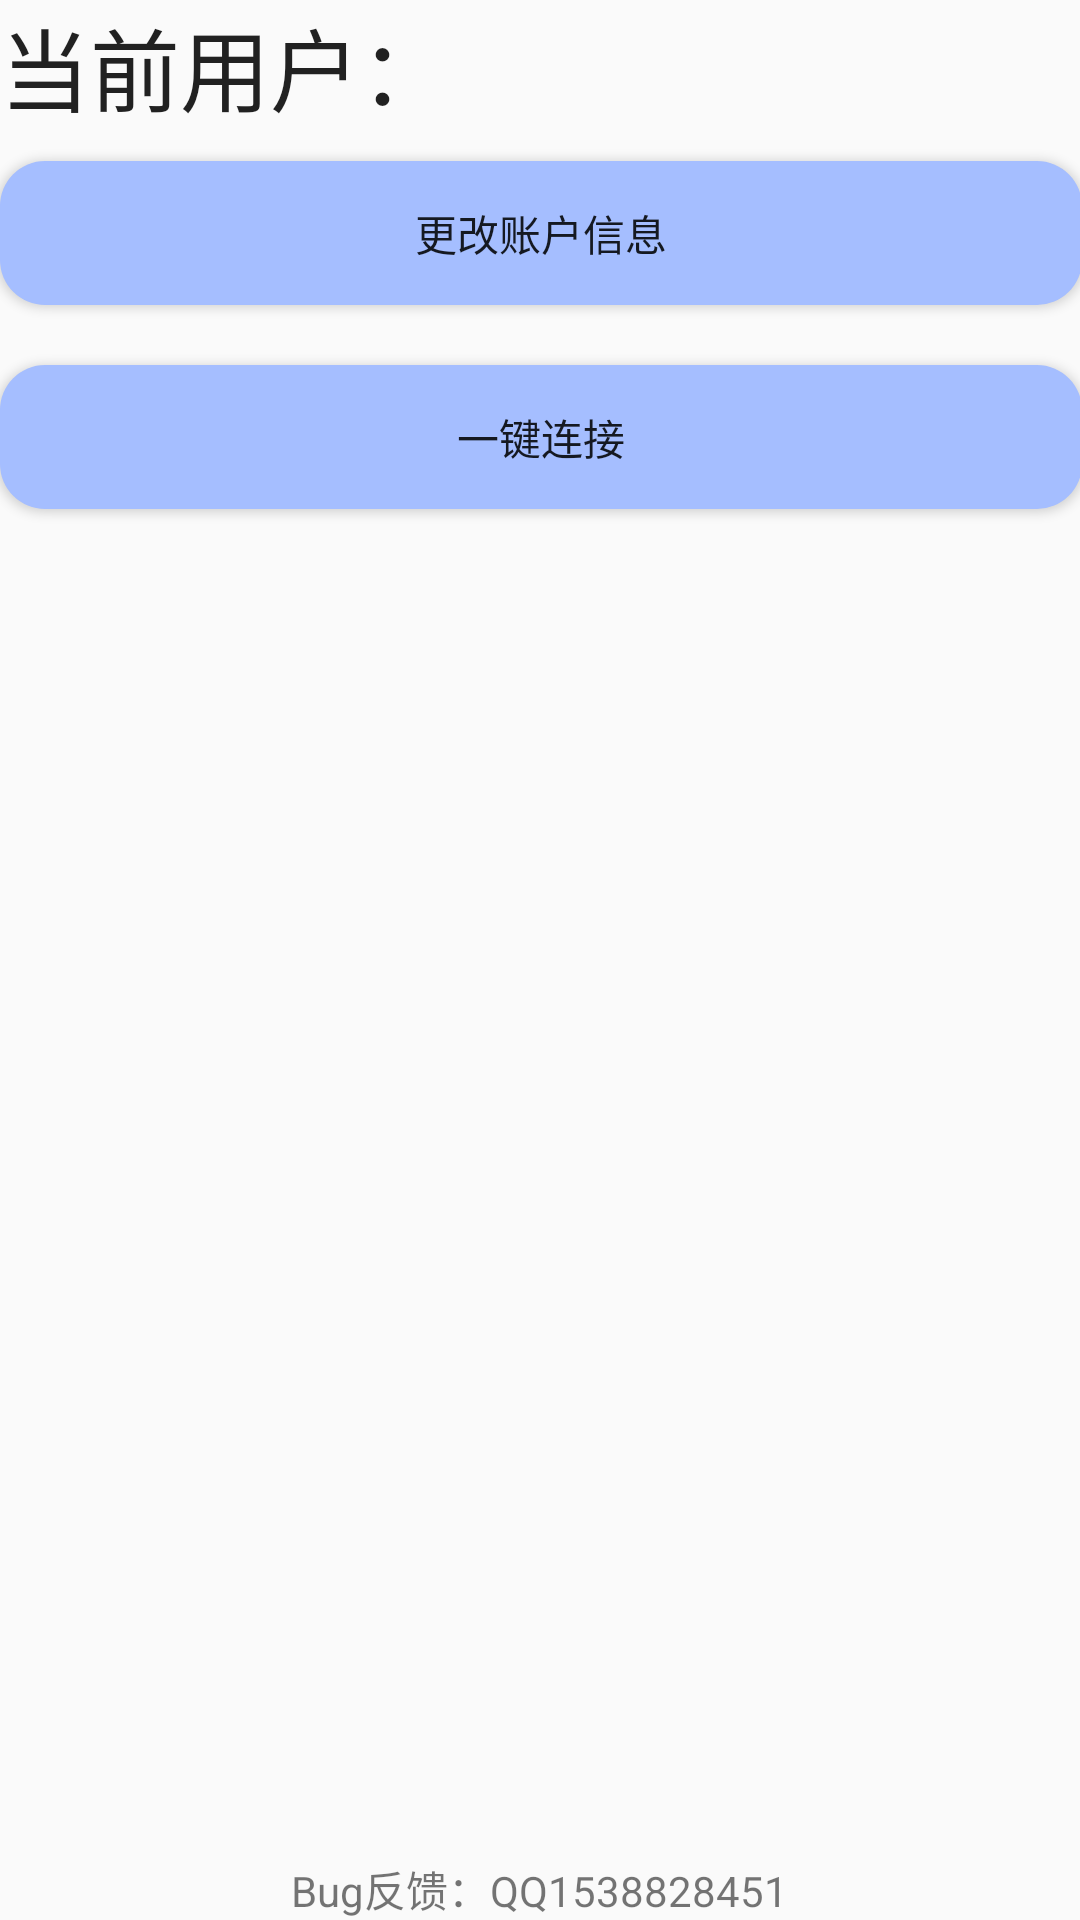

Write the Android layout XML for this screen, with the resource values it uses.
<!-- AndroidManifest.xml: application theme AppTheme -->
<!-- res/layout/aty_login.xml -->
<FrameLayout xmlns:android="http://schemas.android.com/apk/res/android"
    xmlns:tools="http://schemas.android.com/tools" android:layout_width="match_parent"
    android:layout_height="match_parent" android:paddingLeft="@dimen/activity_horizontal_margin"
    android:paddingRight="@dimen/activity_horizontal_margin"
    android:paddingTop="@dimen/activity_vertical_margin"
    android:paddingBottom="@dimen/activity_vertical_margin"
    android:orientation="vertical"
    tools:context="com.liujilong.carson.wlan_seu.AtyLogin">
    <LinearLayout
        android:layout_width="fill_parent"
        android:layout_height="fill_parent"

        android:layout_marginBottom="30dp"
        android:orientation="vertical">




        <TextView
            android:layout_marginBottom="10dp"
            android:layout_width="fill_parent"
            android:layout_height="wrap_content"
            android:textSize="30sp"
            android:textAppearance="?android:attr/textAppearanceLarge"
            android:text="当前用户："
            android:id="@+id/textView" />

        <Button

            android:background="@drawable/shape"
            android:layout_width="fill_parent"
            android:layout_height="wrap_content"
            android:text="更改账户信息"
            android:id="@+id/btn_change" />




            <Button
                android:layout_marginTop="20dp"
                android:background="@drawable/shape"
                android:layout_width="fill_parent"
                android:layout_height="wrap_content"
                android:text="一键连接"
                android:id="@+id/btn_connect"
                android:layout_gravity="center_horizontal" />

        <TextView
            android:layout_marginTop="20dp"
            android:layout_width="fill_parent"
            android:layout_height="0dp"
            android:layout_weight="1"
            android:textAppearance="?android:attr/textAppearanceLarge"
            android:id="@+id/tv_answer" />

        </LinearLayout>





    <TextView
        android:layout_width="wrap_content"
        android:layout_height="wrap_content"
        android:gravity="center_horizontal|bottom"
        android:text="Bug反馈：QQ1538828451"
        android:id="@+id/textView2"
        android:layout_gravity="center_horizontal|bottom" />

</FrameLayout>
<!-- resources referenced by this layout -->
<resources>
  <!-- drawable shape (drawable) -->
  <?xml version="1.0" encoding="UTF-8"?>
  <shape
      xmlns:android="http://schemas.android.com/apk/res/android"
      android:shape="rectangle">
      
      <solid android:color="#ffa5beff" />
      
      
      <corners android:radius="15dp" />
  
      
      <padding
          android:left="10dp"
          android:top="10dp"
          android:right="10dp"
          android:bottom="10dp"
          />
  </shape>
  <style name="AppTheme" parent="Theme.AppCompat.Light.DarkActionBar">
          
      </style>
</resources>
